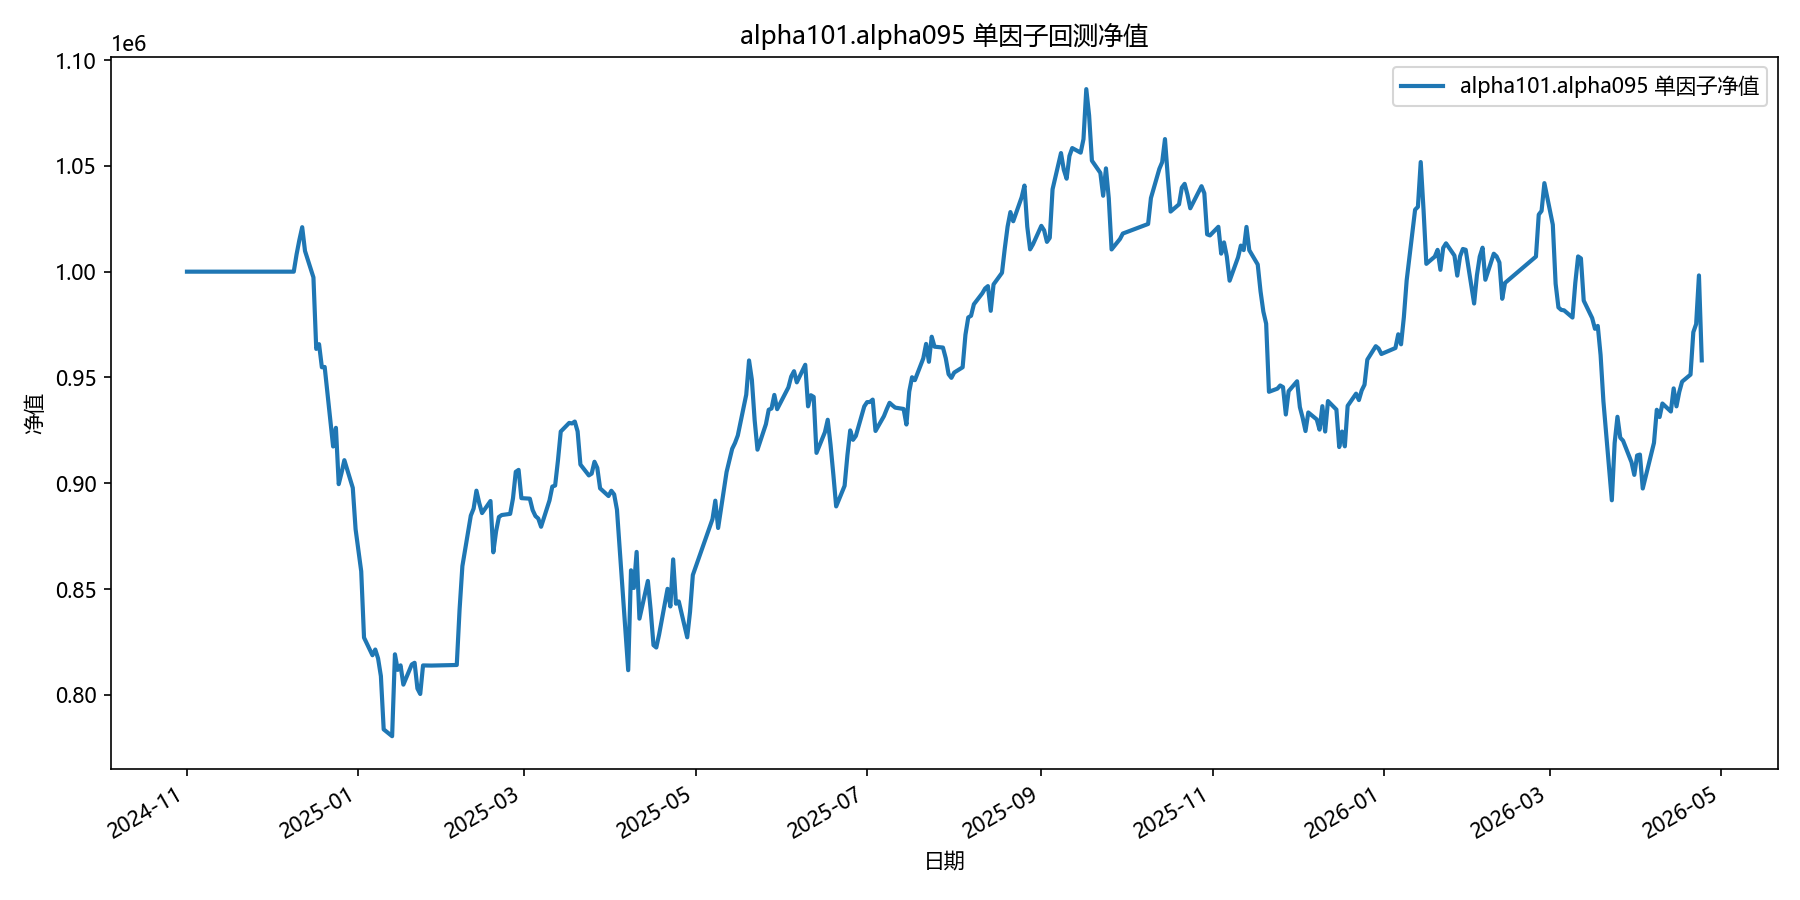

Data behind this chart, as committed beside it:
date, equity
2024-11-01, 1000000
2024-11-04, 1000000
2024-11-05, 1000000
2024-11-06, 1000000
2024-11-07, 1000000
2024-11-08, 1000000
2024-11-11, 1000000
2024-11-12, 1000000
2024-11-13, 1000000
2024-11-14, 1000000
2024-11-15, 1000000
2024-11-18, 1000000
2024-11-19, 1000000
2024-11-20, 1000000
2024-11-21, 1000000
2024-11-22, 1000000
2024-11-25, 1000000
2024-11-26, 1000000
2024-11-27, 1000000
2024-11-28, 1000000
2024-11-29, 1000000
2024-12-02, 1000000
2024-12-03, 1000000
2024-12-04, 1000000
2024-12-05, 1000000
2024-12-06, 1000000
2024-12-09, 1000000
2024-12-10, 1008164
2024-12-11, 1015029
2024-12-12, 1021017
2024-12-13, 1009788
2024-12-16, 997287
2024-12-17, 963485
2024-12-18, 965725
2024-12-19, 954818
2024-12-20, 954951
2024-12-23, 917373
2024-12-24, 926187
2024-12-25, 899568
2024-12-26, 904899
2024-12-27, 910907
2024-12-30, 897809
2024-12-31, 878257
2025-01-02, 858369
2025-01-03, 827030
2025-01-06, 818697
2025-01-07, 821392
2025-01-08, 817201
2025-01-09, 808841
2025-01-10, 783654
2025-01-13, 780431
2025-01-14, 819136
2025-01-15, 811770
2025-01-16, 813918
2025-01-17, 804791
2025-01-20, 814340
2025-01-21, 815138
2025-01-22, 802966
2025-01-23, 800384
2025-01-24, 813876
... 299 more rows
